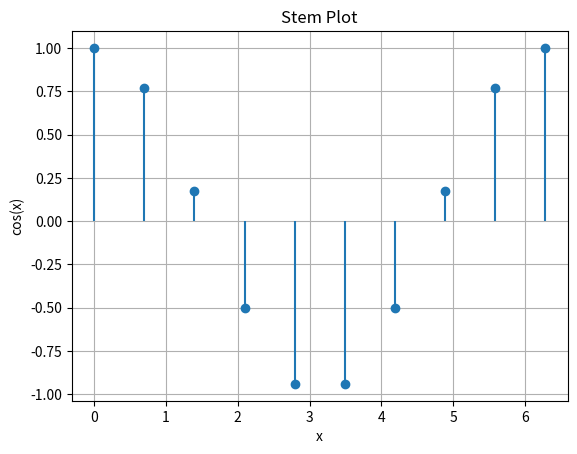

Write the Python code that produced this figure.
import matplotlib.pyplot as plt
import numpy as np

x = np.linspace(0, 2 * np.pi, 10)
y = np.cos(x)

plt.stem(x, y, basefmt=" ")  # Removed 'use_line_collection'
plt.title("Stem Plot")
plt.xlabel("x")
plt.ylabel("cos(x)")
plt.grid(True)
plt.show()
